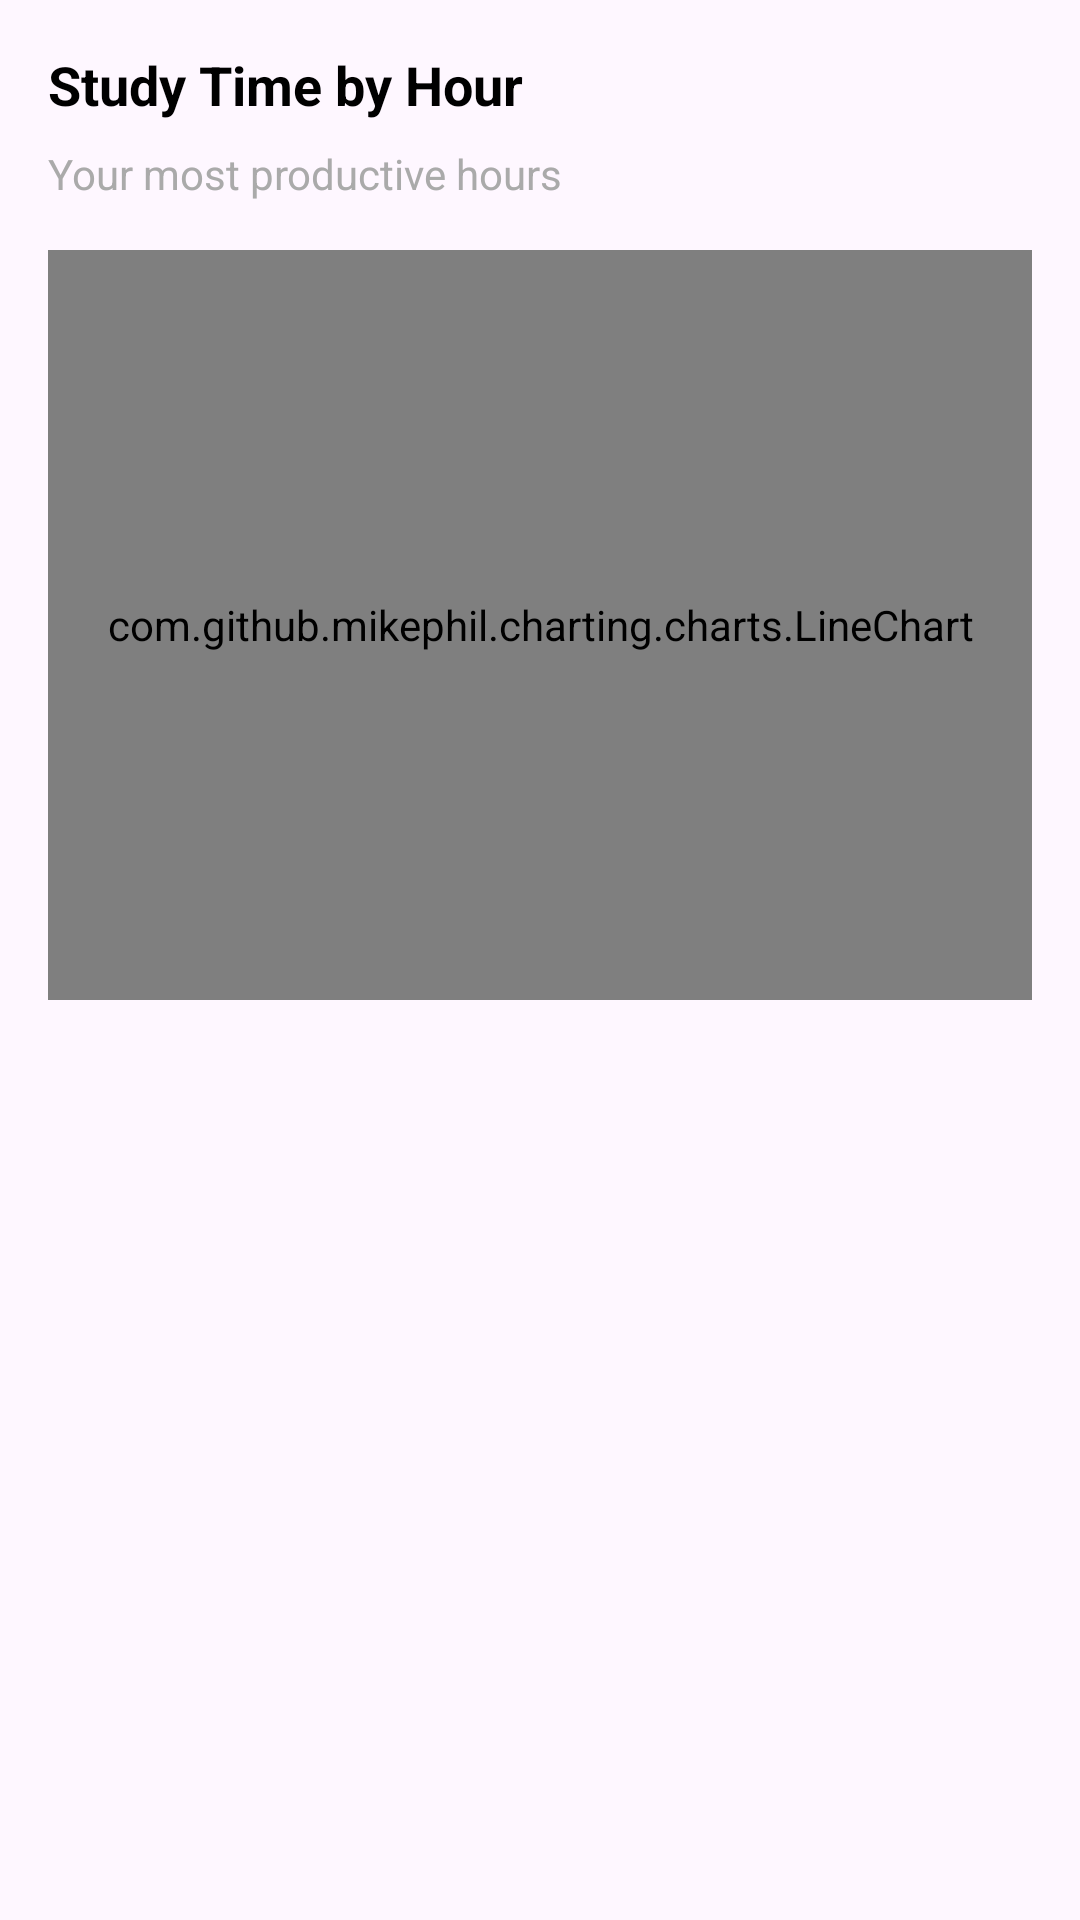

Reconstruct the res/layout file that produces this screen, plus the resources it refers to.
<!-- AndroidManifest.xml: application theme Theme.MindBricks -->
<!-- res/layout/view_hourly_distribution_chart.xml -->
<?xml version="1.0" encoding="utf-8"?>
<LinearLayout xmlns:android="http://schemas.android.com/apk/res/android"
    android:layout_width="match_parent"
    android:layout_height="wrap_content"
    android:orientation="vertical"
    android:padding="16dp">

    
    <TextView
        android:id="@+id/hourlyDistributionTitle"
        android:layout_width="wrap_content"
        android:layout_height="wrap_content"
        android:text="Study Time by Hour"
        android:textSize="18sp"
        android:textStyle="bold"
        android:textColor="@android:color/black"
        android:layout_marginBottom="8dp" />

    
    <TextView
        android:id="@+id/hourlyDistributionSummary"
        android:layout_width="wrap_content"
        android:layout_height="wrap_content"
        android:text="Your most productive hours"
        android:textSize="14sp"
        android:textColor="@android:color/darker_gray"
        android:layout_marginBottom="16dp" />

    
    <com.github.mikephil.charting.charts.LineChart
        android:id="@+id/hourlyDistributionLineChart"
        android:layout_width="match_parent"
        android:layout_height="250dp" />

</LinearLayout>
<!-- resources referenced by this layout -->
<resources>
  <style name="Theme.MindBricks" parent="Base.Theme.MindBricks" />
  <style name="Base.Theme.MindBricks" parent="Theme.Material3.Light">
  
          
      </style>
</resources>
